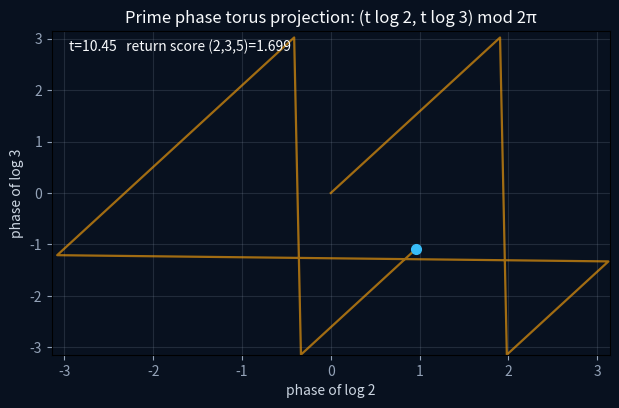

The script that saved this image:
#!/usr/bin/env python3
"""Render a reproducible animated projection of the first prime phases."""
from __future__ import annotations

import argparse
import math
from pathlib import Path

import matplotlib.pyplot as plt
from matplotlib.animation import FuncAnimation, PillowWriter


def main() -> None:
    parser = argparse.ArgumentParser()
    parser.add_argument("--output", type=Path, default=Path("artifacts/periodicity/prime_phase_torus.gif"))
    parser.add_argument("--frames", type=int, default=96)
    parser.add_argument("--maximum", type=int, default=13)
    args = parser.parse_args()
    if args.frames < 2 or args.maximum < 3:
        raise SystemExit("frames >= 2 and maximum >= 3 are required")
    primes = [2, 3, 5]
    times = [i * 0.11 for i in range(args.frames)]
    fig, ax = plt.subplots(figsize=(7.2, 4.2), dpi=110)
    fig.patch.set_facecolor("#08111f")
    ax.set_facecolor("#08111f")
    ax.set_xlim(-math.pi, math.pi)
    ax.set_ylim(-math.pi, math.pi)
    ax.set_xlabel("phase of log 2", color="#cbd5e1")
    ax.set_ylabel("phase of log 3", color="#cbd5e1")
    ax.tick_params(colors="#94a3b8")
    ax.grid(alpha=.18, color="#94a3b8")
    (trace,) = ax.plot([], [], color="#f59e0b", linewidth=1.6, alpha=.65)
    (point,) = ax.plot([], [], "o", color="#38bdf8", markersize=7)
    label = ax.text(.03, .94, "", transform=ax.transAxes, color="#f8fafc")
    ax.set_title("Prime phase torus projection: (t log 2, t log 3) mod 2π", color="#f8fafc")

    def wrap(v: float) -> float:
        return (v + math.pi) % (2 * math.pi) - math.pi

    def update(i: int):
        t = times[i]
        xs = [wrap(times[j] * math.log(primes[0])) for j in range(i + 1)]
        ys = [wrap(times[j] * math.log(primes[1])) for j in range(i + 1)]
        trace.set_data(xs, ys)
        point.set_data([xs[-1]], [ys[-1]])
        score = max(abs(complex(math.cos(t * math.log(p)), math.sin(t * math.log(p))) - 1) for p in primes)
        label.set_text(f"t={t:.2f}   return score (2,3,5)={score:.3f}")
        return trace, point, label

    animation = FuncAnimation(fig, update, frames=args.frames, interval=45, blit=True)
    args.output.parent.mkdir(parents=True, exist_ok=True)
    animation.save(args.output, writer=PillowWriter(fps=20))
    plt.close(fig)


if __name__ == "__main__":
    main()
